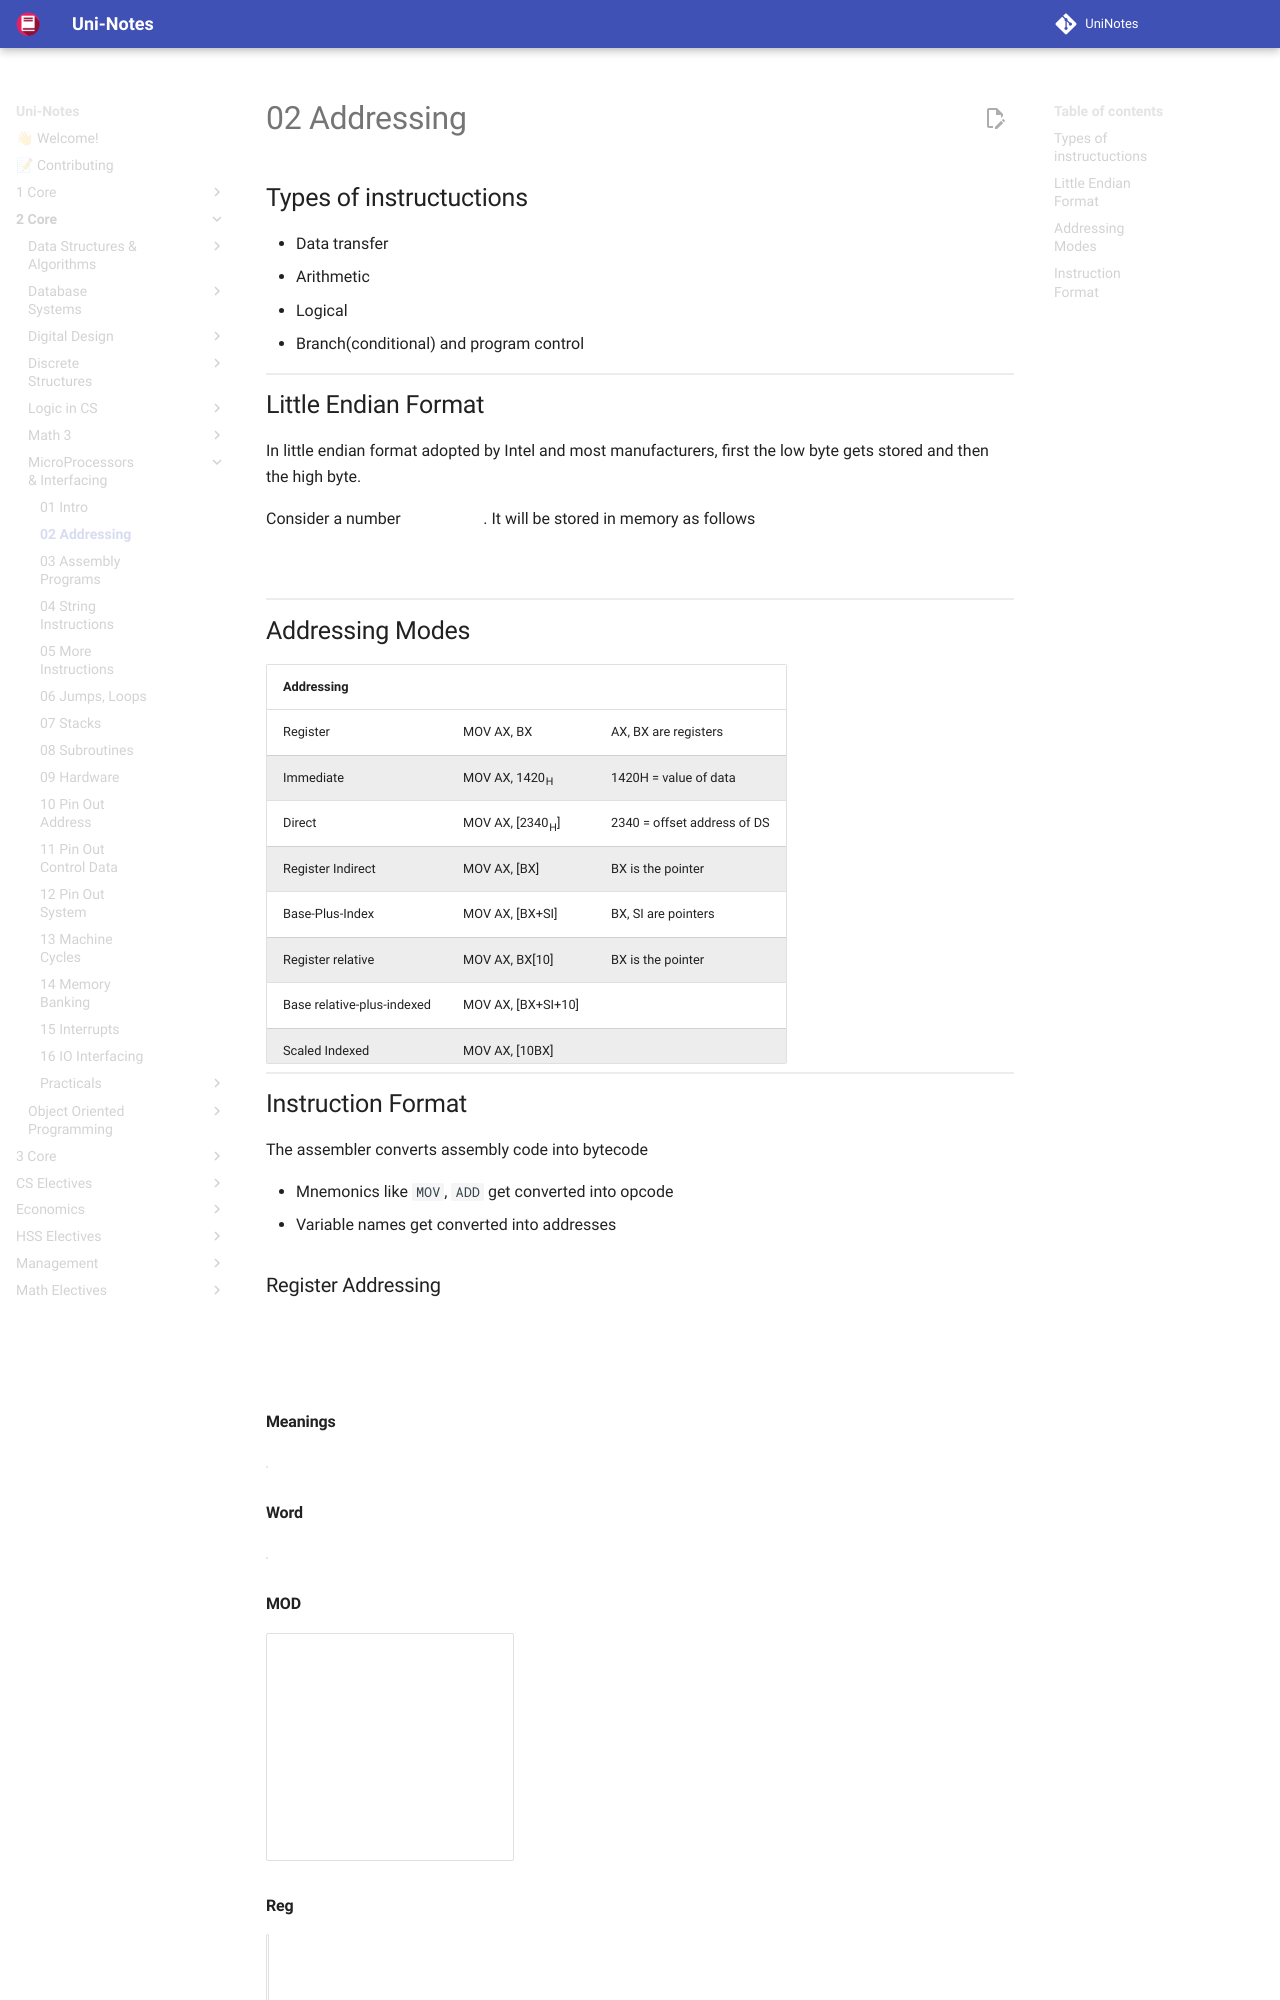

repository: uni-notes/uni-notes · page: 2_Core/MicroProcessors_&_Interfacing/02_Addressing/index.html · generator: mkdocs

## Types of instructuctions

- Data transfer
- Arithmetic
- Logical
- Branch(conditional) and program control

## Little Endian Format

In little endian format adopted by Intel and most manufacturers, first the low byte gets stored and then the high byte.

Consider a number $1234_H$. It will be stored in memory as follows

$$
\underset{40000}
{\Large
\fbox{34$\vphantom{0}$}
}
\underset{40001}
{\Large
\fbox{12$\vphantom{0}$}
}
$$

## Addressing Modes

| Addressing                 |                    |                             |
| -------------------------- | ------------------ | --------------------------- |
| Register                   | MOV AX, BX         | AX, BX are registers        |
| Immediate                  | MOV AX, 1420~H~    | 1420H = value of data       |
| Direct                     | MOV AX, [2340~H~]  | 2340 = offset address of DS |
| Register Indirect          | MOV AX, [BX]       | BX is the pointer           |
| Base-Plus-Index            | MOV AX, [BX+SI]    | BX, SI are pointers         |
| Register relative          | MOV AX, BX[10]     | BX is the pointer           |
| Base relative-plus-indexed | MOV AX, [BX+SI+10] |                             |
| Scaled Indexed             | MOV AX, [10BX]     |                             |

## Instruction Format

The assembler converts assembly code into bytecode

- Mnemonics like `MOV`, `ADD` get converted into opcode
- Variable names get converted into addresses
